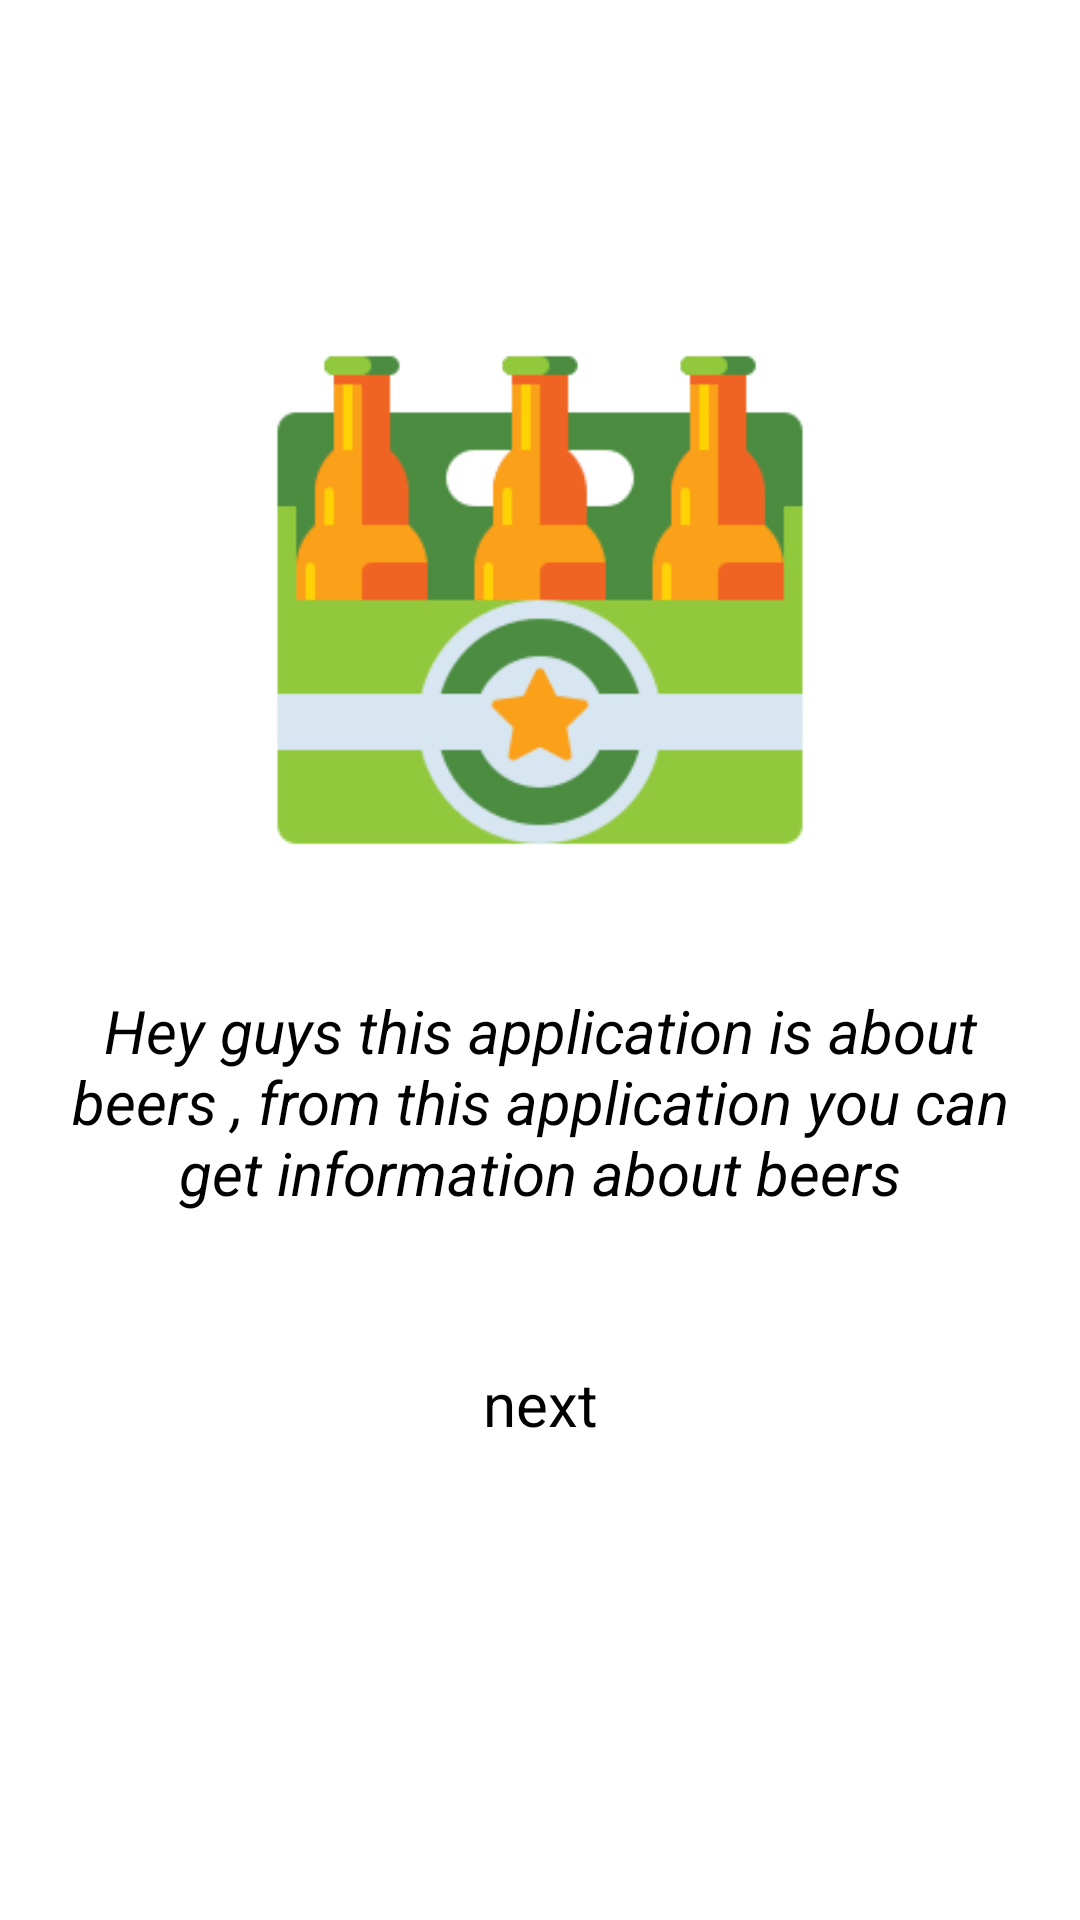

Produce the Android XML layout that renders to this screen, including the resource entries it uses.
<!-- AndroidManifest.xml: application theme Theme.Starting -->
<!-- res/layout/fragment_initial.xml -->
<?xml version="1.0" encoding="utf-8"?>
<layout xmlns:android="http://schemas.android.com/apk/res/android"
    xmlns:app="http://schemas.android.com/apk/res-auto"
    xmlns:tools="http://schemas.android.com/tools">

    <androidx.constraintlayout.widget.ConstraintLayout
        android:layout_width="match_parent"
        android:layout_height="match_parent"
        tools:context=".view.InitialFragment">

        <TextView
            android:id="@+id/tvApplicationInfo"
            android:layout_width="wrap_content"
            android:layout_height="wrap_content"
            android:layout_marginTop="30dp"
            android:paddingHorizontal="20dp"
            android:text="@string/initial_screen_text"
            android:textAlignment="center"
            android:textSize="20sp"
            android:textStyle="italic"
            app:layout_constraintEnd_toEndOf="parent"
            app:layout_constraintHorizontal_bias="0.0"
            app:layout_constraintStart_toStartOf="parent"
            app:layout_constraintTop_toBottomOf="@+id/ivIcon" />

        <Button
            android:id="@+id/btnNext"
            android:layout_width="wrap_content"
            android:layout_height="wrap_content"
            android:layout_marginTop="30dp"
            android:paddingVertical="20dp"
            android:paddingHorizontal="40dp"
            android:text="@string/next"
            android:textSize="20sp"
            app:layout_constraintEnd_toEndOf="parent"
            app:layout_constraintStart_toStartOf="parent"
            app:layout_constraintTop_toBottomOf="@+id/tvApplicationInfo" />

        <ImageView
            android:id="@+id/ivIcon"
            android:layout_width="200dp"
            android:layout_height="200dp"
            android:layout_marginTop="100dp"
            android:scaleType="fitXY"
            android:src="@drawable/brand"
            app:layout_constraintEnd_toEndOf="parent"
            app:layout_constraintStart_toStartOf="parent"
            app:layout_constraintTop_toTopOf="parent"
            tools:ignore="ContentDescription" />

    </androidx.constraintlayout.widget.ConstraintLayout>
</layout>
<!-- resources referenced by this layout -->
<resources>
  <!-- drawable brand: png bitmap (drawable, 14626 bytes) -->
  <string name="initial_screen_text">Hey guys this application is about beers , from this application you can get information about beers</string>
  <string name="next">next</string>
  <style name="Theme.Starting" parent="Theme.SplashScreen">
          <item name="postSplashScreenTheme">@style/Theme.BeerBuddy</item>
          <item name="windowSplashScreenAnimatedIcon">@drawable/ic_launcher</item>
          <item name="windowSplashScreenBackground">@color/white</item>
      </style>
  <style name="Theme.BeerBuddy" parent="Theme.MaterialComponents.DayNight.DarkActionBar">
          
          <item name="colorPrimary">@color/teal_200</item>
          <item name="colorPrimaryVariant">@color/black</item>
          <item name="colorOnPrimary">@color/white</item>
          
          <item name="colorSecondary">@color/teal_200</item>
          <item name="colorSecondaryVariant">@color/teal_700</item>
          <item name="colorOnSecondary">@color/black</item>
          
          <item name="android:statusBarColor">?attr/colorPrimaryVariant</item>
          
      </style>
  <!-- drawable ic_launcher: png bitmap (drawable, 17138 bytes) -->
  <color name="white">#FFFFFFFF</color>
  <color name="teal_200">#FF03DAC5</color>
  <color name="black">#FF000000</color>
  <color name="teal_700">#FF018786</color>
</resources>
